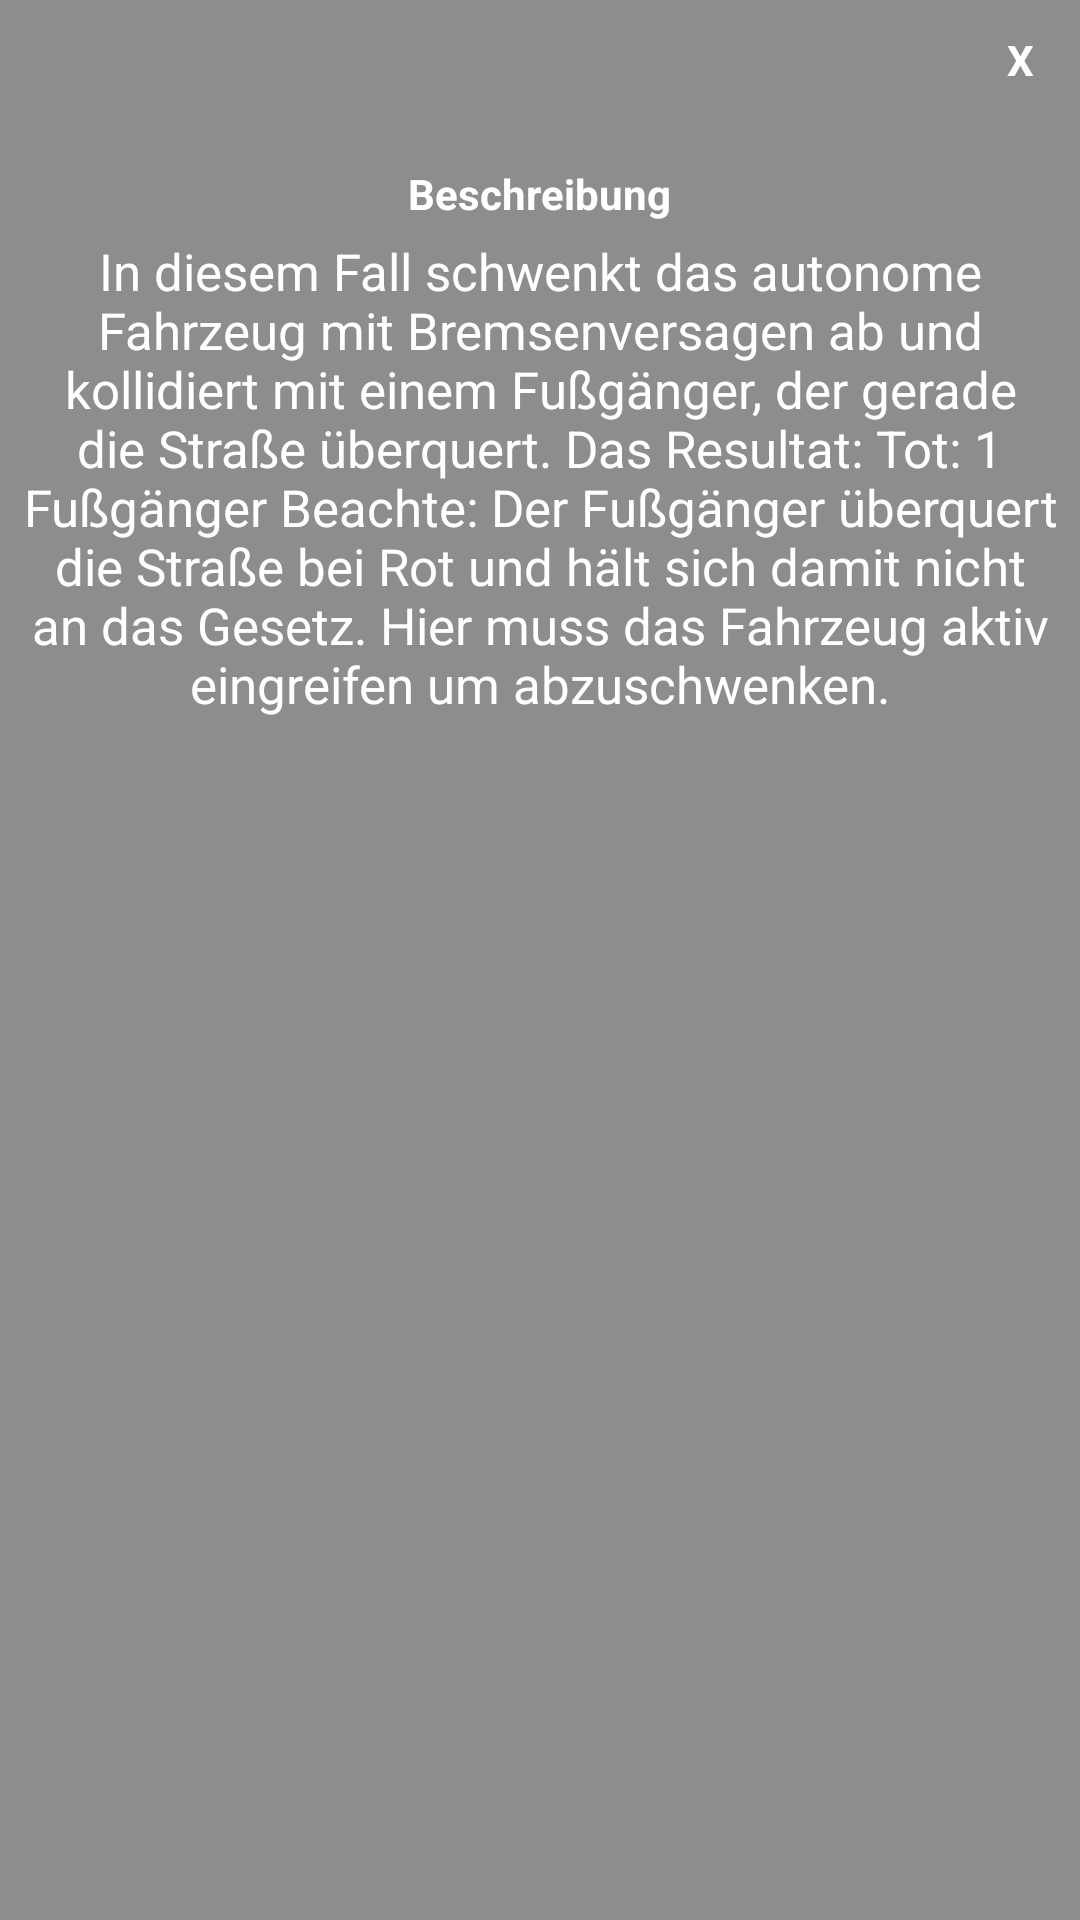

Produce the Android XML layout that renders to this screen, including the resource entries it uses.
<!-- AndroidManifest.xml: application theme Theme.Design.Light.NoActionBar -->
<!-- res/layout/popup_case_five_dec_two.xml -->
<?xml version="1.0" encoding="utf-8"?>
<LinearLayout xmlns:android="http://schemas.android.com/apk/res/android"
    android:layout_width="350dp"
    android:layout_height="475dp"
    android:layout_gravity="center"
    android:background="@color/colorPrimaryDark"
    android:orientation="vertical"
    android:padding="5dp">

    <TextView
        android:id="@+id/CloseButton"
        android:layout_width="30dp"
        android:layout_height="30dp"
        android:layout_gravity="end"
        android:background="@drawable/circle_background"
        android:gravity="center"
        android:text="X"
        android:textColor="#ffffff"
        android:textStyle="bold"

        />

    <LinearLayout
        android:layout_width="match_parent"
        android:layout_height="wrap_content"
        android:orientation="vertical">

        <ImageView
            android:layout_width="wrap_content"
            android:layout_height="wrap_content"
            android:layout_gravity="center"
            android:layout_marginTop="15dp"
            android:src="@drawable/info" />

        <TextView
            android:layout_width="wrap_content"
            android:layout_height="wrap_content"
            android:layout_gravity="center_horizontal"
            android:layout_marginTop="5dp"
            android:text="Beschreibung"
            android:textColor="#ffffff"
            android:textStyle="bold" />



    </LinearLayout>
    
    <LinearLayout
        android:layout_marginTop="5dp"
        android:orientation="horizontal"
        android:layout_width="match_parent"
        android:layout_height="wrap_content"
        >

        <TextView
            android:layout_width="match_parent"
            android:layout_height="wrap_content"
            android:text="@string/scen_5_dec2"
            android:textColor="#ffffff"
            android:textSize="17sp"
            android:textAlignment="center"
            />






    </LinearLayout>
</LinearLayout>
<!-- resources referenced by this layout -->
<resources>
  <color name="colorPrimaryDark">#70000000</color>
  <string name="scen_5_dec2">In diesem Fall schwenkt das autonome Fahrzeug mit Bremsenversagen ab und kollidiert mit einem Fußgänger, der gerade die Straße überquert. Das Resultat:
  Tot: 1 Fußgänger
  Beachte: Der Fußgänger überquert die Straße bei Rot und hält sich damit nicht an das Gesetz. Hier muss das Fahrzeug aktiv eingreifen um abzuschwenken.
   </string>
</resources>
